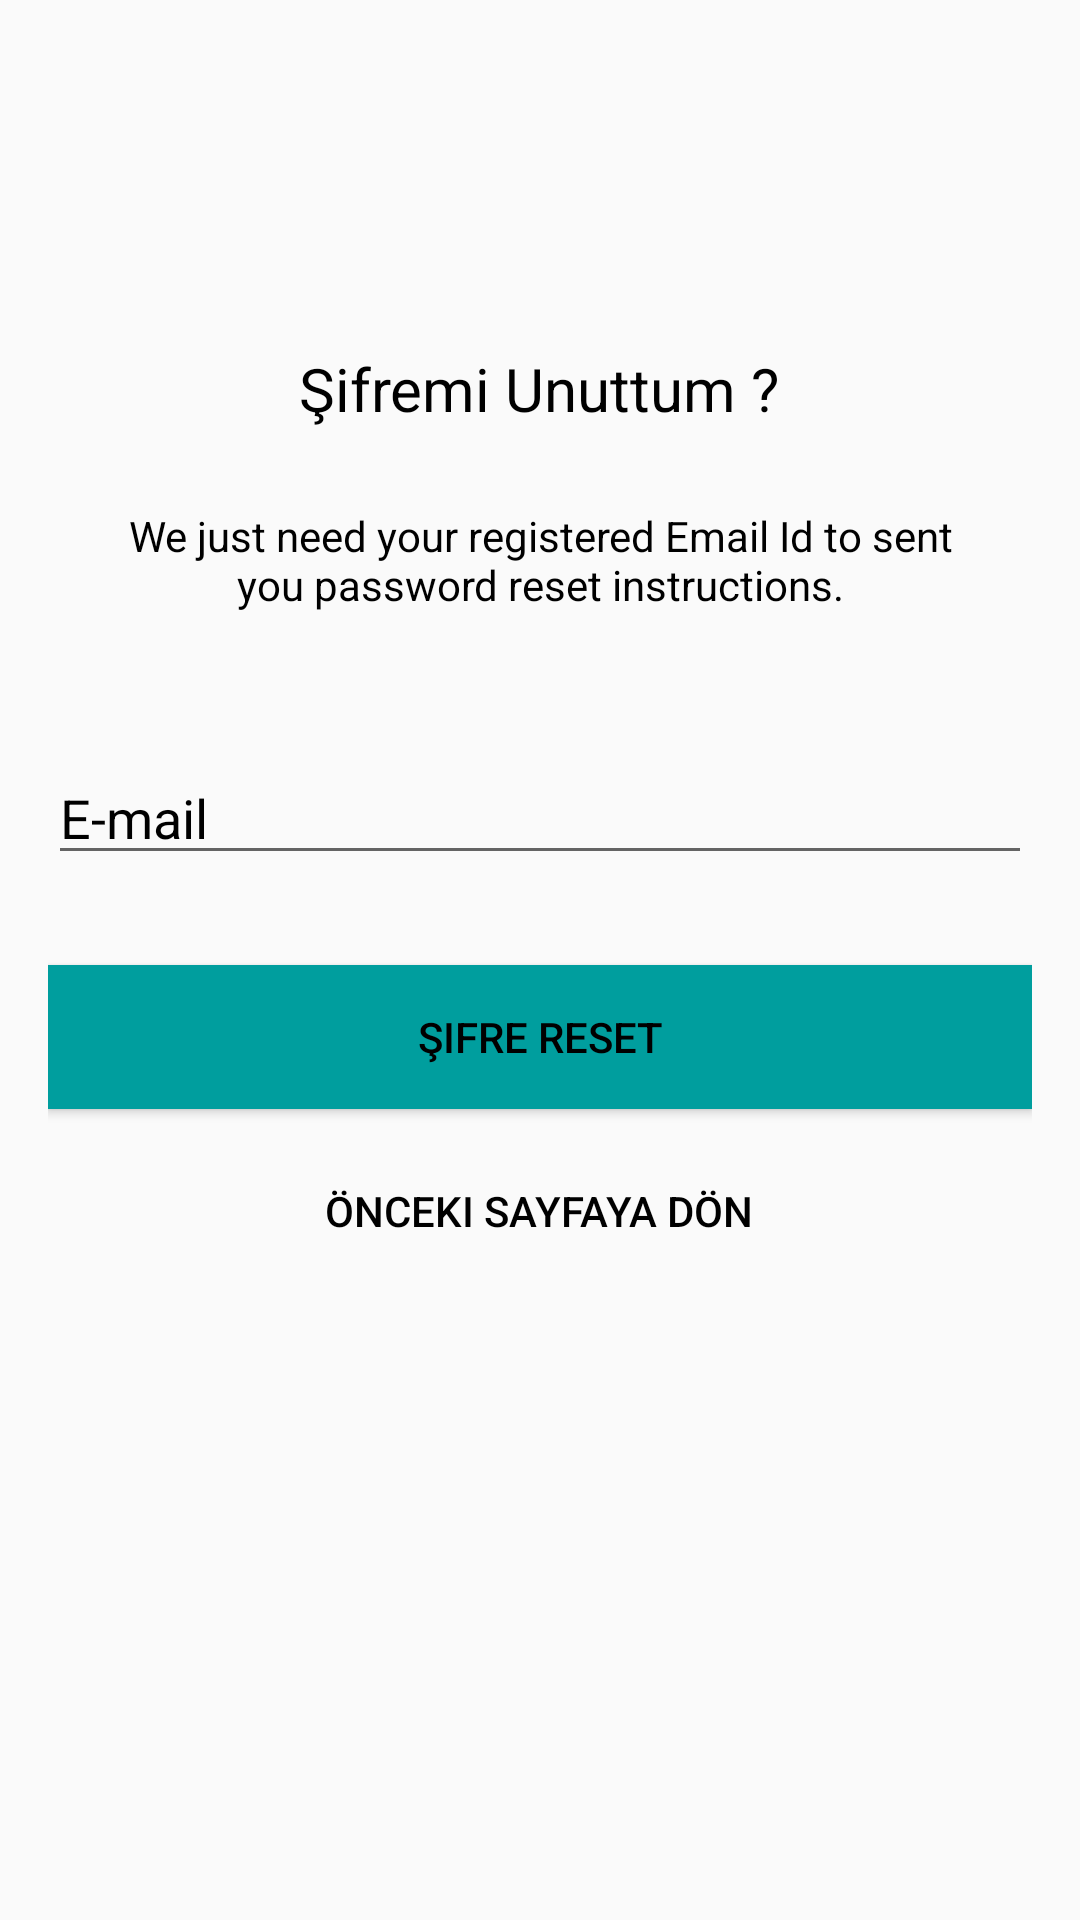

Android layout source for this screen:
<!-- AndroidManifest.xml: application theme AppTheme -->
<!-- res/layout/activity_reset_password.xml -->
<?xml version="1.0" encoding="utf-8"?>
<androidx.constraintlayout.widget.ConstraintLayout xmlns:android="http://schemas.android.com/apk/res/android"
    xmlns:app="http://schemas.android.com/apk/res-auto"
    xmlns:tools="http://schemas.android.com/tools"
    android:layout_width="match_parent"
    android:layout_height="match_parent"
    tools:context=".AccountActivity.ResetPasswordActivity">

    <LinearLayout
        android:layout_width="fill_parent"
        android:layout_height="wrap_content"
        android:layout_marginTop="30dp"
        android:gravity="center"
        android:orientation="vertical"
        android:padding="@dimen/activity_horizontal_margin">


        <ImageView
            android:layout_width="@dimen/logo_w_h"
            android:layout_height="@dimen/logo_w_h"
            android:layout_gravity="center_horizontal"
            android:layout_marginBottom="10dp"
            android:src="@mipmap/ic_launcher"
            android:contentDescription=""
            tools:ignore="ContentDescription" />

        <TextView
            android:layout_width="wrap_content"
            android:layout_height="wrap_content"
            android:layout_gravity="center_horizontal"
            android:padding="10dp"
            android:text="@string/lbl_forgot_password"
            android:textColor="@android:color/black"
            android:textSize="20dp"
            tools:ignore="SpUsage" />

        <TextView
            android:layout_width="wrap_content"
            android:layout_height="wrap_content"
            android:layout_marginBottom="10dp"
            android:gravity="center_horizontal"
            android:padding="@dimen/activity_horizontal_margin"
            android:text="@string/forgot_password_msg"
            android:textColor="@android:color/black"
            android:textSize="14sp" />



        <EditText
            android:id="@+id/email"
            android:layout_width="match_parent"
            android:layout_height="wrap_content"
            android:layout_marginBottom="10dp"
            android:layout_marginTop="20dp"
            android:hint="@string/hint_email"
            android:inputType="textEmailAddress"
            android:textColor="@android:color/black"
            android:textColorHint="@android:color/black" />


        

        <Button
            android:id="@+id/btn_reset_password"
            android:layout_width="fill_parent"
            android:layout_height="wrap_content"
            android:layout_marginTop="20dip"
            android:background="@color/colorAccent"
            android:text="@string/btn_reset_password"
            android:textColor="@android:color/black" />

        <Button
            android:id="@+id/btn_back"
            android:layout_width="wrap_content"
            android:layout_height="wrap_content"
            android:layout_marginTop="10dp"
            android:background="@null"
            android:text="@string/btn_back"
            android:textColor="#000000" />

    </LinearLayout>

    <ProgressBar
        android:id="@+id/progressBar"
        android:layout_width="30dp"
        android:layout_height="30dp"
        android:layout_gravity="center|bottom"
        android:layout_marginBottom="20dp"
        android:visibility="gone" />


</androidx.constraintlayout.widget.ConstraintLayout>
<!-- resources referenced by this layout -->
<resources>
  <color name="colorAccent">#009e9e</color>
  <dimen name="activity_horizontal_margin">16dp</dimen>
  <dimen name="logo_w_h">80dp</dimen>
  <string name="btn_back">Önceki Sayfaya Dön</string>
  <string name="btn_reset_password">Şifre Reset</string>
  <string name="forgot_password_msg">We just need your registered Email Id to sent you password reset instructions.</string>
  <string name="hint_email">E-mail</string>
  <string name="lbl_forgot_password">Şifremi Unuttum ?</string>
  <style name="AppTheme" parent="Theme.AppCompat.Light.DarkActionBar">
          
          <item name="colorPrimary">@color/colorPrimaryDark</item>
          <item name="colorPrimaryDark">@color/colorPrimaryDark</item>
          <item name="colorAccent">@color/colorPrimaryDark</item>
      </style>
  <color name="colorPrimaryDark">#555959</color>
</resources>
